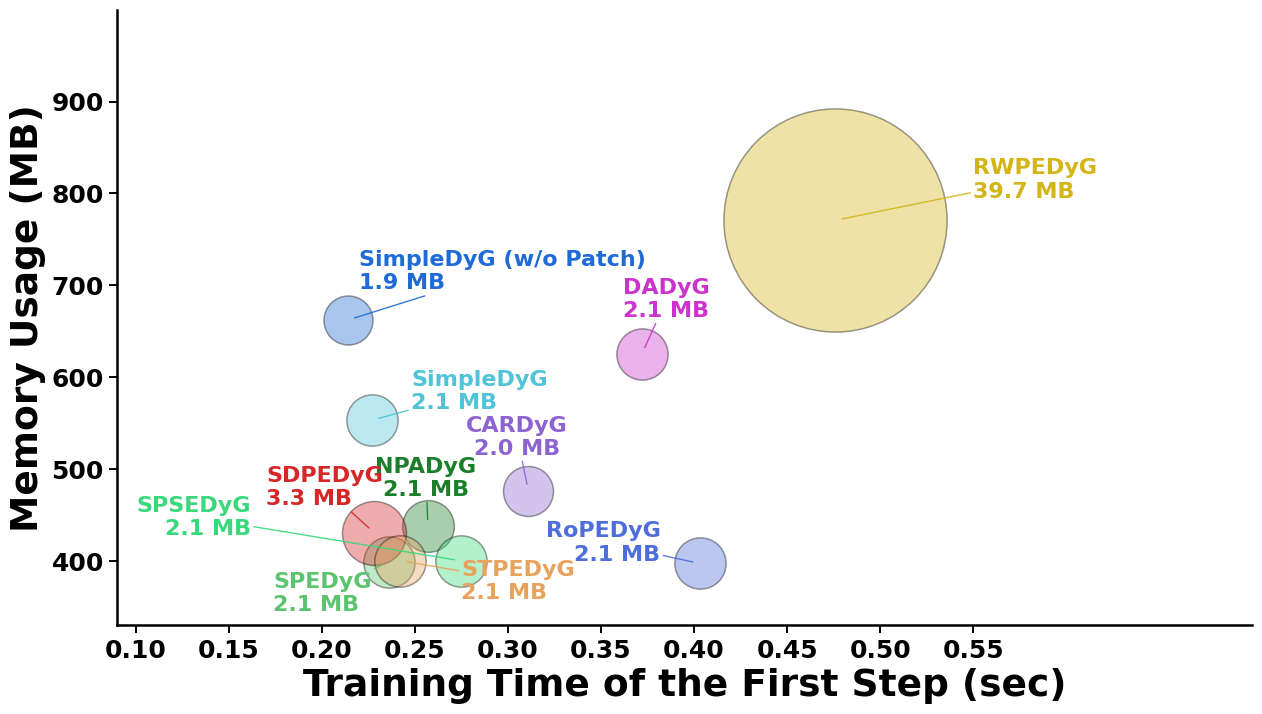

Recreate this plot in Python.
import numpy as np
import matplotlib.pyplot as plt
from matplotlib.ticker import FixedLocator, FixedFormatter

# =========================
# 1. Data
# =========================
models = [
    "SimpleDyG (w/o Patch)",
    "SimpleDyG",
    "DADyG",
    "CARDyG",
    "NPADyG",
    "SPSEDyG",
    "SPEDyG",
    "SDPEDyG",
    "RWPEDyG",
    "RoPEDyG",
    "STPEDyG",
]

memory_avg = np.array([
    662.231,
    553.219,
    625.336,
    476.076,
    437.720,
    400.061,
    398.917,
    430.830,
    770.768,
    397.272,
    400.471,
])

param_avg = np.array([
    1.919,
    2.102,
    2.098,
    1.996,
    2.136,
    2.102,
    2.102,
    3.268,
    39.744,
    2.102,
    2.102,
])

time_avg = np.array([
    0.214,
    0.227,
    0.372,
    0.311,
    0.257,
    0.275,
    0.236,
    0.228,
    0.476,
    0.403,
    0.242,
])

# =========================
# 2. Colors
# =========================
colors = {
    "SimpleDyG (w/o Patch)": "#1f6ad6",
    "SimpleDyG": "#4fc3d7",
    "DADyG": "#cc33cc",
    "CARDyG": "#8d63d2",
    "NPADyG": "#1b7f2a",
    "SPSEDyG": "#39d87a",
    "SPEDyG": "#5cc46e",
    "SDPEDyG": "#d62728",
    "RWPEDyG": "#d4b517",
    "RoPEDyG": "#4d6edb",
    "STPEDyG": "#e7a35d",
}

# =========================
# 3. Figure setup
# =========================
plt.rcParams["font.family"] = "Times New Roman"
plt.rcParams["pdf.fonttype"] = 42
plt.rcParams["ps.fonttype"] = 42
plt.rcParams["svg.fonttype"] = "none"

fig, ax = plt.subplots(figsize=(13.2, 7.6), dpi=200)
fig.patch.set_facecolor("white")
ax.set_facecolor("white")

# =========================
# 4. Bubble sizes
# =========================
# 圆圈面积与 param_avg 成正比
bubble_scale = 650
bubble_sizes = param_avg * bubble_scale

# =========================
# 5. Scatter plot
# =========================
for i, model in enumerate(models):
    ax.scatter(
        time_avg[i],
        memory_avg[i],
        s=bubble_sizes[i],
        color=colors[model],
        alpha=0.38,
        edgecolors="black",
        linewidths=1.1,
        zorder=3,
        clip_on=False
    )

# =========================
# 6. Axis limits and ticks
# =========================
# 进一步扩大范围，保证右上角 RWPEDyG 大圆完整显示
ax.set_xlim(0.09, 0.70)
ax.set_ylim(330, 1000)

x_ticks = np.arange(0.10, 0.56, 0.05)
ax.xaxis.set_major_locator(FixedLocator(x_ticks))
ax.xaxis.set_major_formatter(FixedFormatter([f"{x:.2f}" for x in x_ticks]))

y_ticks = [400, 500, 600, 700, 800, 900]
ax.yaxis.set_major_locator(FixedLocator(y_ticks))
ax.yaxis.set_major_formatter(FixedFormatter([str(y) for y in y_ticks]))

# =========================
# 7. Clean style
# =========================
ax.grid(False)
ax.spines["top"].set_visible(False)
ax.spines["right"].set_visible(False)
ax.spines["left"].set_linewidth(1.8)
ax.spines["bottom"].set_linewidth(1.8)

ax.tick_params(axis="both", which="major", labelsize=18, width=1.4, length=6)
for tick in ax.get_xticklabels() + ax.get_yticklabels():
    tick.set_fontweight("bold")

# =========================
# 8. Axis labels
# =========================
ax.set_xlabel("Training Time of the First Step (sec)", fontsize=27, fontweight="bold")
ax.set_ylabel("Memory Usage (MB)", fontsize=27, fontweight="bold")

# =========================
# 9. Label font size
# =========================
label_fontsize = 16

# =========================
# 10. Manual label positions
# =========================
# 这里用数据坐标直接控制标签位置
label_positions = {
    "SimpleDyG (w/o Patch)": (0.220, 715),
    "SimpleDyG": (0.248, 585),
    "DADyG": (0.362, 685),
    "CARDyG": (0.305, 535),
    "NPADyG": (0.256, 490),
    "SPSEDyG": (0.162, 448),
    "SPEDyG": (0.174, 365),
    "SDPEDyG": (0.170, 480),
    "RWPEDyG": (0.550, 815),
    "RoPEDyG": (0.382, 420),
    "STPEDyG": (0.275, 378),
}

alignments = {
    "SimpleDyG (w/o Patch)": ("left", "center"),
    "SimpleDyG": ("left", "center"),
    "DADyG": ("left", "center"),
    "CARDyG": ("center", "center"),
    "NPADyG": ("center", "center"),
    "SPSEDyG": ("right", "center"),
    "SPEDyG": ("left", "center"),
    "SDPEDyG": ("left", "center"),
    "RWPEDyG": ("left", "center"),
    "RoPEDyG": ("right", "center"),
    "STPEDyG": ("left", "center"),
}

# =========================
# 11. Annotate labels
# =========================
# 第二行显示参数规模，因为气泡大小对应 param_avg
for i, model in enumerate(models):
    tx, ty = label_positions[model]
    ha, va = alignments[model]

    ax.annotate(
        f"{model}\n{param_avg[i]:.1f} MB",
        xy=(time_avg[i], memory_avg[i]),
        xytext=(tx, ty),
        textcoords="data",
        ha=ha,
        va=va,
        fontsize=label_fontsize,
        fontweight="bold",
        color=colors[model],
        arrowprops=dict(
            arrowstyle="-",
            color=colors[model],
            lw=1.0,
            alpha=0.9,
            shrinkA=0,
            shrinkB=5
        ),
        zorder=5,
        clip_on=False
    )

# =========================
# 12. Layout and save
# =========================
plt.subplots_adjust(left=0.12, right=0.98, bottom=0.16, top=0.97)

plt.savefig("lp_efficiency_bubble_chart_time_memory_paramsize_final.pdf", bbox_inches="tight")
plt.savefig("lp_efficiency_bubble_chart_time_memory_paramsize_final.svg", bbox_inches="tight")
plt.savefig("lp_efficiency_bubble_chart_time_memory_paramsize_final.eps", bbox_inches="tight")
plt.savefig("lp_efficiency_bubble_chart_time_memory_paramsize_final.png", dpi=300, bbox_inches="tight")

plt.show()
